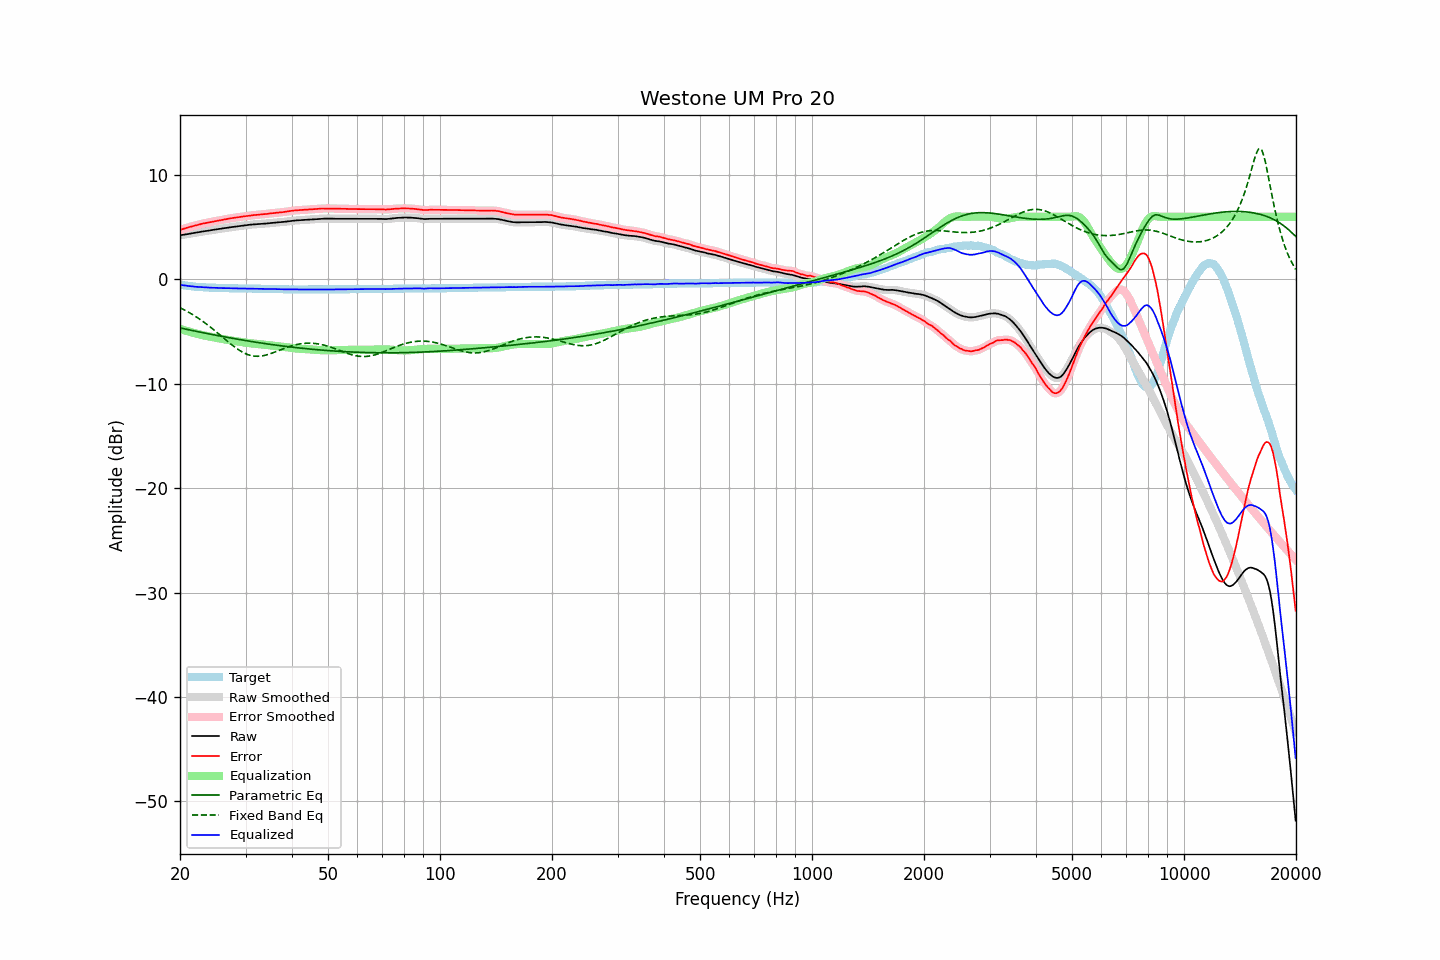

Source data for this figure (header and first rows):
frequency, raw, error, smoothed, error_smoothed, equalization, parametric_eq, fixed_band_eq, equalized_raw, equalized_smoothed, target
20.00, 4.23, 4.74, 4.23, 4.74, -4.74, -4.65, -2.71, -0.51, -0.51, -0.51
20.20, 4.25, 4.79, 4.25, 4.79, -4.79, -4.68, -2.79, -0.54, -0.54, -0.54
20.40, 4.28, 4.84, 4.27, 4.83, -4.83, -4.72, -2.86, -0.56, -0.56, -0.56
20.61, 4.30, 4.88, 4.30, 4.88, -4.88, -4.75, -2.95, -0.59, -0.58, -0.58
20.81, 4.33, 4.93, 4.32, 4.93, -4.93, -4.78, -3.03, -0.60, -0.60, -0.60
21.02, 4.35, 4.97, 4.35, 4.97, -4.97, -4.81, -3.11, -0.63, -0.63, -0.62
21.23, 4.38, 5.02, 4.37, 5.02, -5.02, -4.84, -3.20, -0.64, -0.65, -0.64
21.44, 4.40, 5.06, 4.40, 5.06, -5.06, -4.88, -3.29, -0.67, -0.66, -0.66
21.66, 4.43, 5.11, 4.43, 5.11, -5.10, -4.91, -3.38, -0.68, -0.68, -0.68
21.87, 4.46, 5.15, 4.45, 5.15, -5.15, -4.94, -3.48, -0.69, -0.69, -0.69
22.09, 4.48, 5.19, 4.48, 5.19, -5.19, -4.97, -3.58, -0.71, -0.71, -0.71
22.31, 4.51, 5.23, 4.51, 5.23, -5.23, -5.00, -3.68, -0.72, -0.72, -0.72
22.54, 4.54, 5.27, 4.53, 5.27, -5.27, -5.03, -3.78, -0.73, -0.73, -0.73
22.76, 4.56, 5.30, 4.56, 5.30, -5.30, -5.06, -3.89, -0.75, -0.74, -0.74
22.99, 4.59, 5.34, 4.58, 5.34, -5.34, -5.10, -4.00, -0.75, -0.75, -0.75
23.22, 4.61, 5.37, 4.61, 5.37, -5.37, -5.13, -4.11, -0.76, -0.76, -0.76
23.45, 4.64, 5.41, 4.63, 5.40, -5.40, -5.16, -4.22, -0.77, -0.77, -0.77
23.69, 4.66, 5.44, 4.66, 5.44, -5.43, -5.19, -4.34, -0.78, -0.78, -0.78
23.92, 4.68, 5.46, 4.68, 5.46, -5.46, -5.22, -4.46, -0.79, -0.79, -0.78
24.16, 4.71, 5.50, 4.70, 5.49, -5.49, -5.25, -4.58, -0.79, -0.79, -0.79
24.40, 4.73, 5.52, 4.73, 5.52, -5.52, -5.28, -4.70, -0.80, -0.80, -0.79
24.65, 4.76, 5.56, 4.75, 5.55, -5.55, -5.31, -4.83, -0.80, -0.80, -0.80
24.89, 4.78, 5.58, 4.78, 5.58, -5.58, -5.34, -4.95, -0.81, -0.81, -0.80
25.14, 4.80, 5.61, 4.80, 5.61, -5.61, -5.37, -5.08, -0.82, -0.81, -0.81
25.39, 4.83, 5.65, 4.82, 5.64, -5.64, -5.40, -5.21, -0.81, -0.82, -0.82
25.65, 4.85, 5.67, 4.85, 5.67, -5.67, -5.43, -5.34, -0.82, -0.82, -0.82
25.91, 4.87, 5.70, 4.87, 5.70, -5.70, -5.46, -5.47, -0.83, -0.83, -0.83
26.16, 4.90, 5.73, 4.89, 5.72, -5.73, -5.48, -5.60, -0.83, -0.83, -0.83
26.43, 4.92, 5.75, 4.92, 5.75, -5.75, -5.51, -5.73, -0.84, -0.84, -0.83
26.69, 4.94, 5.78, 4.94, 5.78, -5.78, -5.54, -5.86, -0.84, -0.84, -0.84
26.96, 4.97, 5.81, 4.96, 5.81, -5.81, -5.57, -5.99, -0.84, -0.84, -0.84
27.23, 4.99, 5.84, 4.99, 5.83, -5.83, -5.60, -6.12, -0.85, -0.85, -0.85
27.50, 5.01, 5.86, 5.01, 5.86, -5.86, -5.62, -6.24, -0.85, -0.85, -0.85
27.77, 5.03, 5.88, 5.03, 5.88, -5.88, -5.65, -6.36, -0.86, -0.86, -0.85
28.05, 5.05, 5.91, 5.05, 5.90, -5.91, -5.68, -6.48, -0.86, -0.86, -0.86
28.33, 5.07, 5.93, 5.07, 5.93, -5.93, -5.71, -6.59, -0.86, -0.86, -0.86
28.62, 5.09, 5.95, 5.09, 5.95, -5.95, -5.73, -6.70, -0.87, -0.87, -0.86
28.90, 5.11, 5.98, 5.11, 5.97, -5.97, -5.76, -6.80, -0.87, -0.87, -0.87
29.19, 5.13, 6.00, 5.13, 6.00, -6.00, -5.79, -6.89, -0.87, -0.87, -0.87
29.48, 5.15, 6.02, 5.15, 6.02, -6.02, -5.81, -6.98, -0.87, -0.87, -0.87
29.78, 5.17, 6.04, 5.17, 6.04, -6.04, -5.84, -7.06, -0.88, -0.88, -0.87
30.08, 5.19, 6.06, 5.19, 6.06, -6.06, -5.86, -7.13, -0.88, -0.88, -0.87
30.38, 5.21, 6.09, 5.21, 6.09, -6.08, -5.89, -7.19, -0.88, -0.88, -0.88
30.68, 5.23, 6.11, 5.23, 6.11, -6.10, -5.91, -7.24, -0.88, -0.88, -0.88
30.99, 5.25, 6.13, 5.24, 6.13, -6.12, -5.94, -7.29, -0.88, -0.88, -0.88
31.30, 5.26, 6.14, 5.26, 6.14, -6.14, -5.96, -7.32, -0.88, -0.88, -0.88
31.61, 5.27, 6.16, 5.27, 6.15, -6.16, -5.99, -7.35, -0.89, -0.89, -0.89
31.93, 5.28, 6.17, 5.28, 6.17, -6.17, -6.01, -7.36, -0.89, -0.90, -0.89
32.24, 5.29, 6.18, 5.29, 6.18, -6.19, -6.04, -7.36, -0.90, -0.90, -0.89
32.57, 5.30, 6.20, 5.30, 6.20, -6.20, -6.06, -7.36, -0.90, -0.90, -0.90
32.89, 5.32, 6.22, 5.31, 6.22, -6.21, -6.08, -7.35, -0.90, -0.90, -0.90
33.22, 5.33, 6.23, 5.33, 6.23, -6.23, -6.11, -7.33, -0.90, -0.90, -0.90
33.55, 5.34, 6.25, 5.34, 6.24, -6.24, -6.13, -7.30, -0.91, -0.91, -0.91
33.89, 5.35, 6.26, 5.35, 6.26, -6.26, -6.15, -7.26, -0.92, -0.92, -0.91
34.23, 5.36, 6.27, 5.36, 6.28, -6.28, -6.18, -7.23, -0.92, -0.92, -0.91
34.57, 5.38, 6.30, 5.38, 6.29, -6.30, -6.20, -7.18, -0.92, -0.92, -0.92
34.92, 5.40, 6.32, 5.39, 6.31, -6.31, -6.22, -7.13, -0.92, -0.92, -0.92
35.27, 5.41, 6.33, 5.41, 6.33, -6.33, -6.24, -7.08, -0.92, -0.92, -0.92
35.62, 5.42, 6.35, 5.42, 6.35, -6.35, -6.26, -7.02, -0.93, -0.93, -0.93
35.97, 5.44, 6.37, 5.43, 6.37, -6.36, -6.28, -6.96, -0.93, -0.93, -0.93
... 635 more rows
